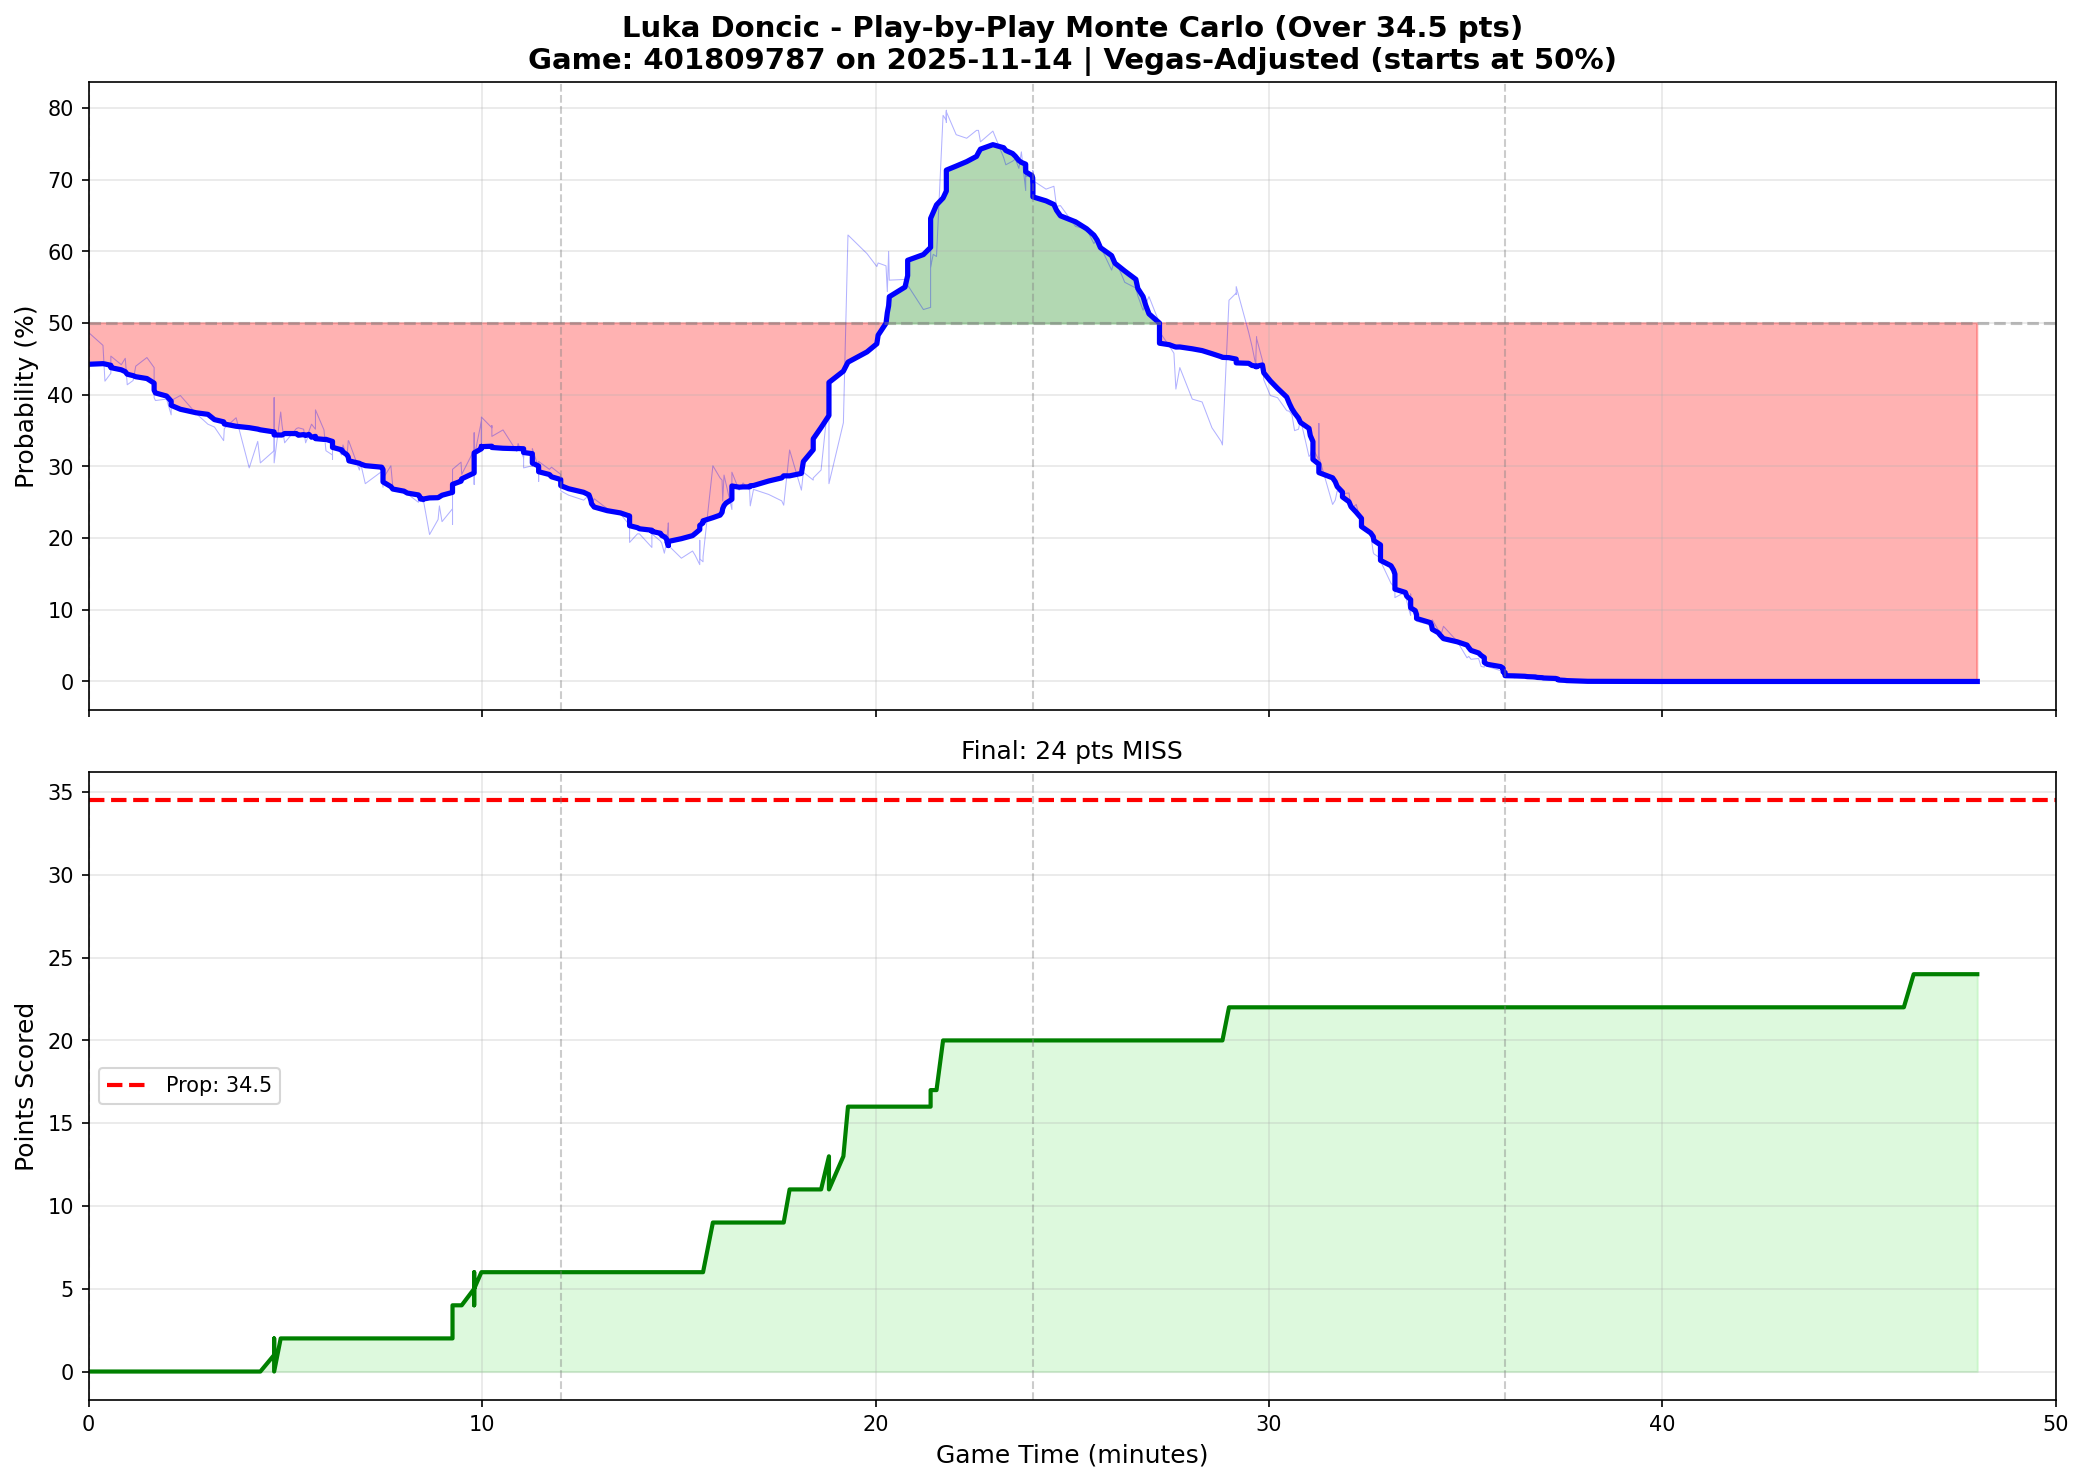

Source data for this figure (header and first rows):
play_num, quarter, game_minute, cumulative_points, prob_over, prob_over_smooth
1, 1, 0.0000, 0, 0.4870, 0.4426
2, 1, 0.3667, 0, 0.4690, 0.4435
3, 1, 0.4167, 0, 0.4190, 0.4430
4, 1, 0.5667, 0, 0.4300, 0.4412
5, 1, 0.5667, 0, 0.4540, 0.4379
6, 1, 0.8333, 0, 0.4420, 0.4349
7, 1, 0.9333, 0, 0.4510, 0.4323
8, 1, 0.9833, 0, 0.4140, 0.4288
9, 1, 1.133, 0, 0.4200, 0.4267
10, 1, 1.2, 0, 0.4400, 0.4253
11, 1, 1.483, 0, 0.4520, 0.4227
12, 1, 1.667, 0, 0.4380, 0.4163
13, 1, 1.667, 0, 0.4190, 0.4106
14, 1, 1.667, 0, 0.3960, 0.4064
15, 1, 1.7, 0, 0.3920, 0.4026
16, 1, 1.983, 0, 0.3940, 0.3983
17, 1, 2.1, 0, 0.3720, 0.3911
18, 1, 2.1, 0, 0.3920, 0.3853
19, 1, 2.333, 0, 0.3990, 0.3799
20, 1, 2.733, 0, 0.3740, 0.3750
21, 1, 3.033, 0, 0.3590, 0.3728
22, 1, 3.2, 0, 0.3550, 0.3654
23, 1, 3.433, 0, 0.3360, 0.3623
24, 1, 3.45, 0, 0.3530, 0.3592
25, 1, 3.75, 0, 0.3680, 0.3561
26, 1, 4.083, 0, 0.2980, 0.3542
27, 1, 4.3, 0, 0.3350, 0.3522
28, 1, 4.367, 0, 0.3050, 0.3512
30, 1, 4.717, 1, 0.3220, 0.3482
31, 1, 4.717, 2, 0.3960, 0.3453
29, 1, 4.717, 0, 0.3050, 0.3440
32, 1, 4.883, 2, 0.3760, 0.3440
33, 1, 4.917, 2, 0.3580, 0.3438
34, 1, 4.983, 2, 0.3330, 0.3460
35, 1, 5.283, 2, 0.3530, 0.3459
36, 1, 5.333, 2, 0.3540, 0.3436
37, 1, 5.467, 2, 0.3520, 0.3445
38, 1, 5.517, 2, 0.3330, 0.3432
39, 1, 5.567, 2, 0.3400, 0.3442
40, 1, 5.6, 2, 0.3490, 0.3448
41, 1, 5.667, 2, 0.3590, 0.3408
42, 1, 5.767, 2, 0.3520, 0.3421
43, 1, 5.767, 2, 0.3790, 0.3388
44, 1, 5.983, 2, 0.3510, 0.3377
45, 1, 6.033, 2, 0.3220, 0.3378
49, 1, 6.2, 2, 0.3160, 0.3349
48, 1, 6.2, 2, 0.3100, 0.3325
46, 1, 6.2, 2, 0.3240, 0.3286
47, 1, 6.2, 2, 0.3340, 0.3266
50, 1, 6.433, 2, 0.3160, 0.3232
51, 1, 6.467, 2, 0.3300, 0.3203
52, 1, 6.567, 2, 0.3120, 0.3164
53, 1, 6.6, 2, 0.3360, 0.3131
54, 1, 6.617, 2, 0.3350, 0.3079
55, 1, 6.883, 2, 0.2950, 0.3044
56, 1, 6.917, 2, 0.3040, 0.3034
57, 1, 7.033, 2, 0.2760, 0.3011
58, 1, 7.45, 2, 0.2930, 0.2990
63, 1, 7.483, 2, 0.2710, 0.2959
64, 1, 7.483, 2, 0.2900, 0.2917
... 418 more rows
